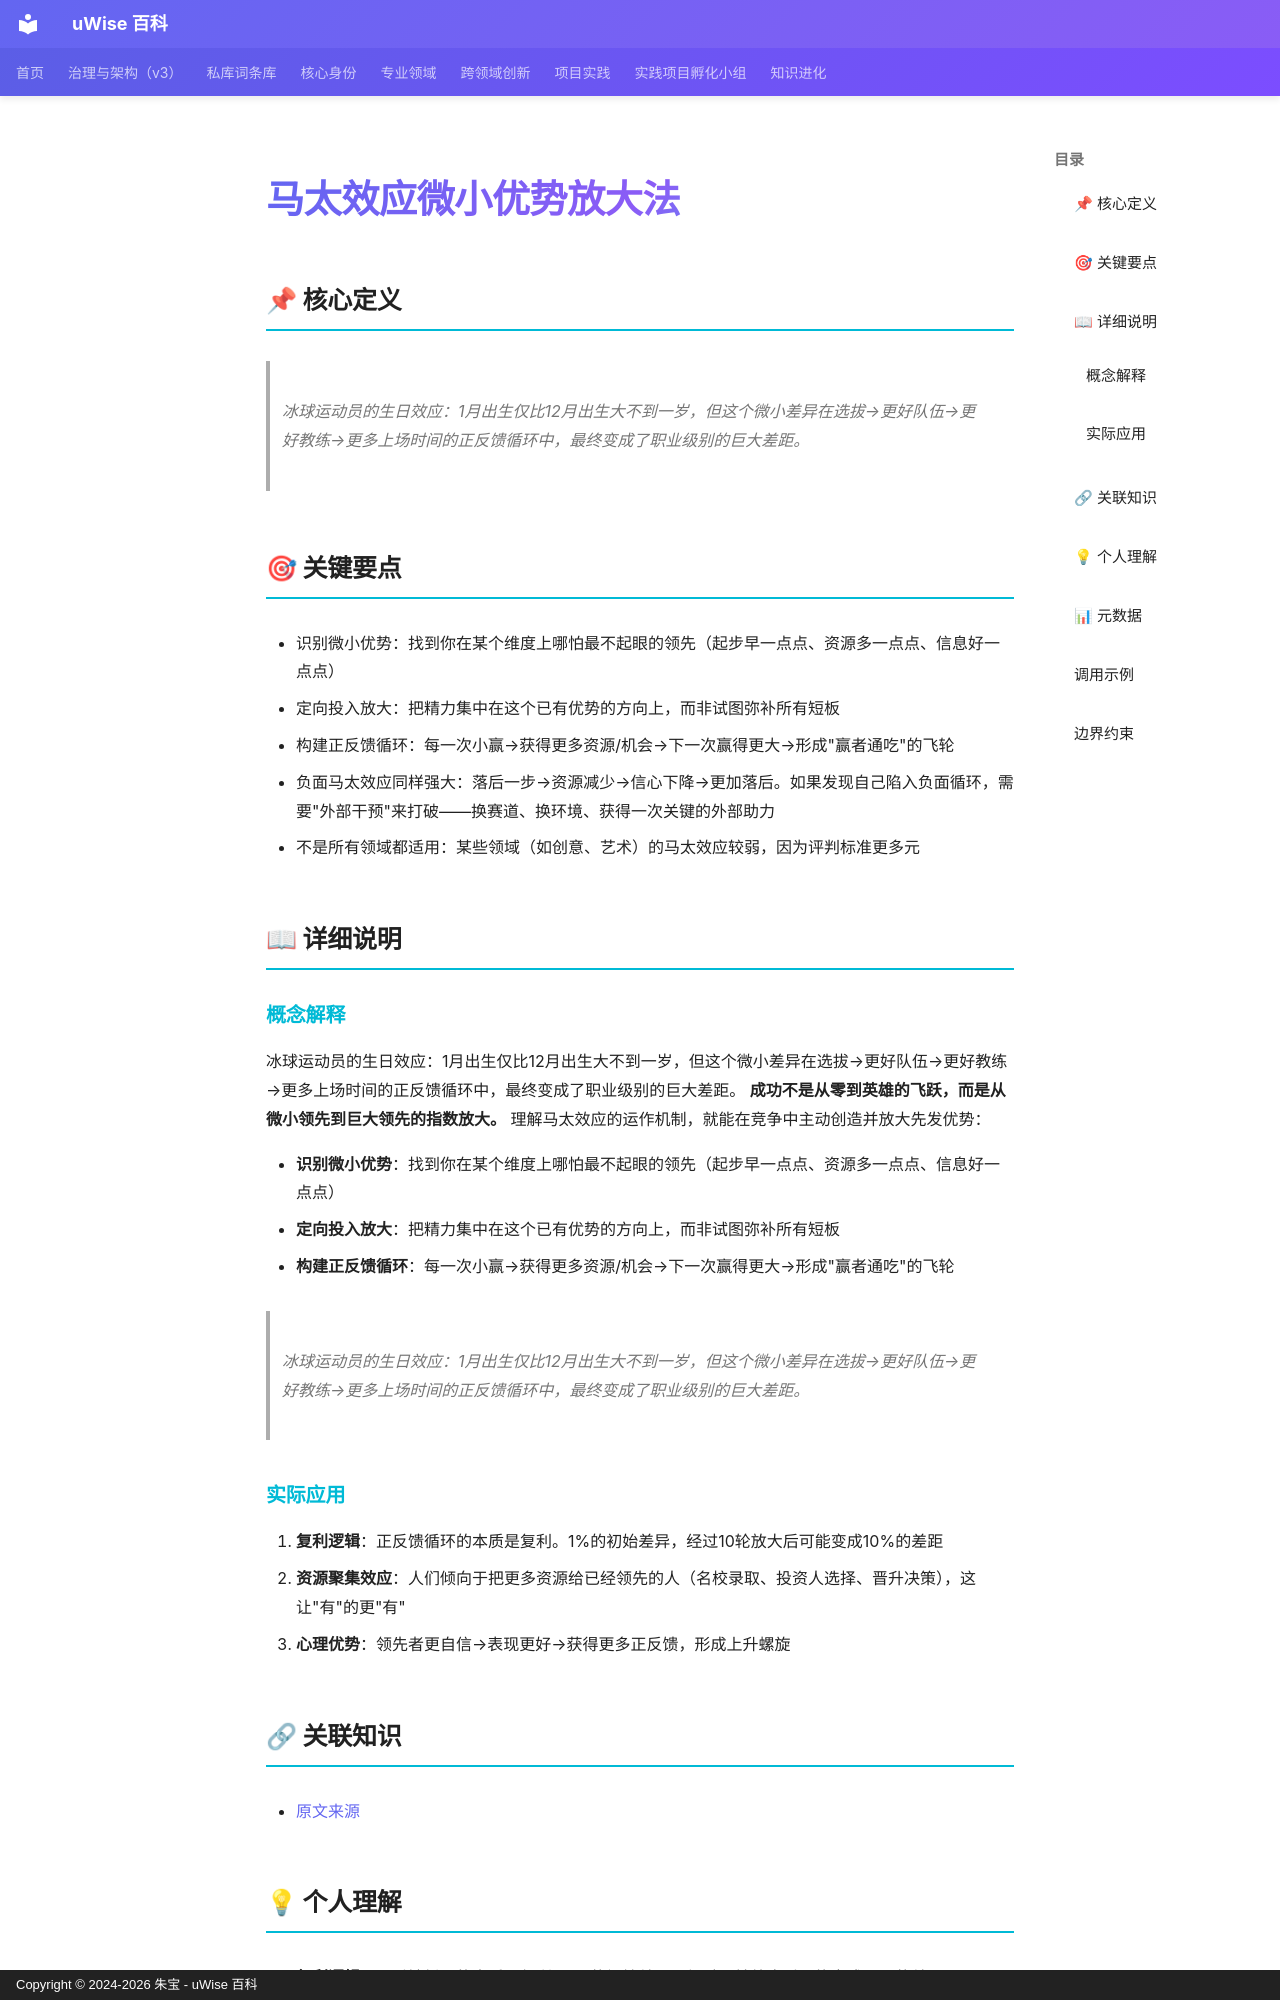

repository: zhubao315/uWise · page: vault-encyclopedia/md-5d5e6f5b/index.html · generator: mkdocs · copyright: Copyright © 2024-2026 朱宝 - uWise 百科

---
title: "马太效应微小优势放大法"
description: "冰球运动员的生日效应：1月出生仅比12月出生大不到一岁，但这个微小差异在选拔→更好队伍→更好教练→更多上场时间的正反馈循环中，最终变成了职业级别的巨大差距。"
---

# 马太效应微小优势放大法

## 📌 核心定义

> 冰球运动员的生日效应：1月出生仅比12月出生大不到一岁，但这个微小差异在选拔→更好队伍→更好教练→更多上场时间的正反馈循环中，最终变成了职业级别的巨大差距。

## 🎯 关键要点

- 识别微小优势：找到你在某个维度上哪怕最不起眼的领先（起步早一点点、资源多一点点、信息好一点点）
- 定向投入放大：把精力集中在这个已有优势的方向上，而非试图弥补所有短板
- 构建正反馈循环：每一次小赢→获得更多资源/机会→下一次赢得更大→形成"赢者通吃"的飞轮
- 负面马太效应同样强大：落后一步→资源减少→信心下降→更加落后。如果发现自己陷入负面循环，需要"外部干预"来打破——换赛道、换环境、获得一次关键的外部助力
- 不是所有领域都适用：某些领域（如创意、艺术）的马太效应较弱，因为评判标准更多元

## 📖 详细说明

### 概念解释
冰球运动员的生日效应：1月出生仅比12月出生大不到一岁，但这个微小差异在选拔→更好队伍→更好教练→更多上场时间的正反馈循环中，最终变成了职业级别的巨大差距。
**成功不是从零到英雄的飞跃，而是从微小领先到巨大领先的指数放大。** 理解马太效应的运作机制，就能在竞争中主动创造并放大先发优势：

- **识别微小优势**：找到你在某个维度上哪怕最不起眼的领先（起步早一点点、资源多一点点、信息好一点点）
- **定向投入放大**：把精力集中在这个已有优势的方向上，而非试图弥补所有短板
- **构建正反馈循环**：每一次小赢→获得更多资源/机会→下一次赢得更大→形成"赢者通吃"的飞轮

> 冰球运动员的生日效应：1月出生仅比12月出生大不到一岁，但这个微小差异在选拔→更好队伍→更好教练→更多上场时间的正反馈循环中，最终变成了职业级别的巨大差距。


### 实际应用

1. **复利逻辑**：正反馈循环的本质是复利。1%的初始差异，经过10轮放大后可能变成10%的差距
2. **资源聚集效应**：人们倾向于把更多资源给已经领先的人（名校录取、投资人选择、晋升决策），这让"有"的更"有"
3. **心理优势**：领先者更自信→表现更好→获得更多正反馈，形成上升螺旋

## 🔗 关联知识

- [原文来源](../md-5d5e6f5b/)

## 💡 个人理解

1. **复利逻辑**：正反馈循环的本质是复利。1%的初始差异，经过10轮放大后可能变成10%的差距
